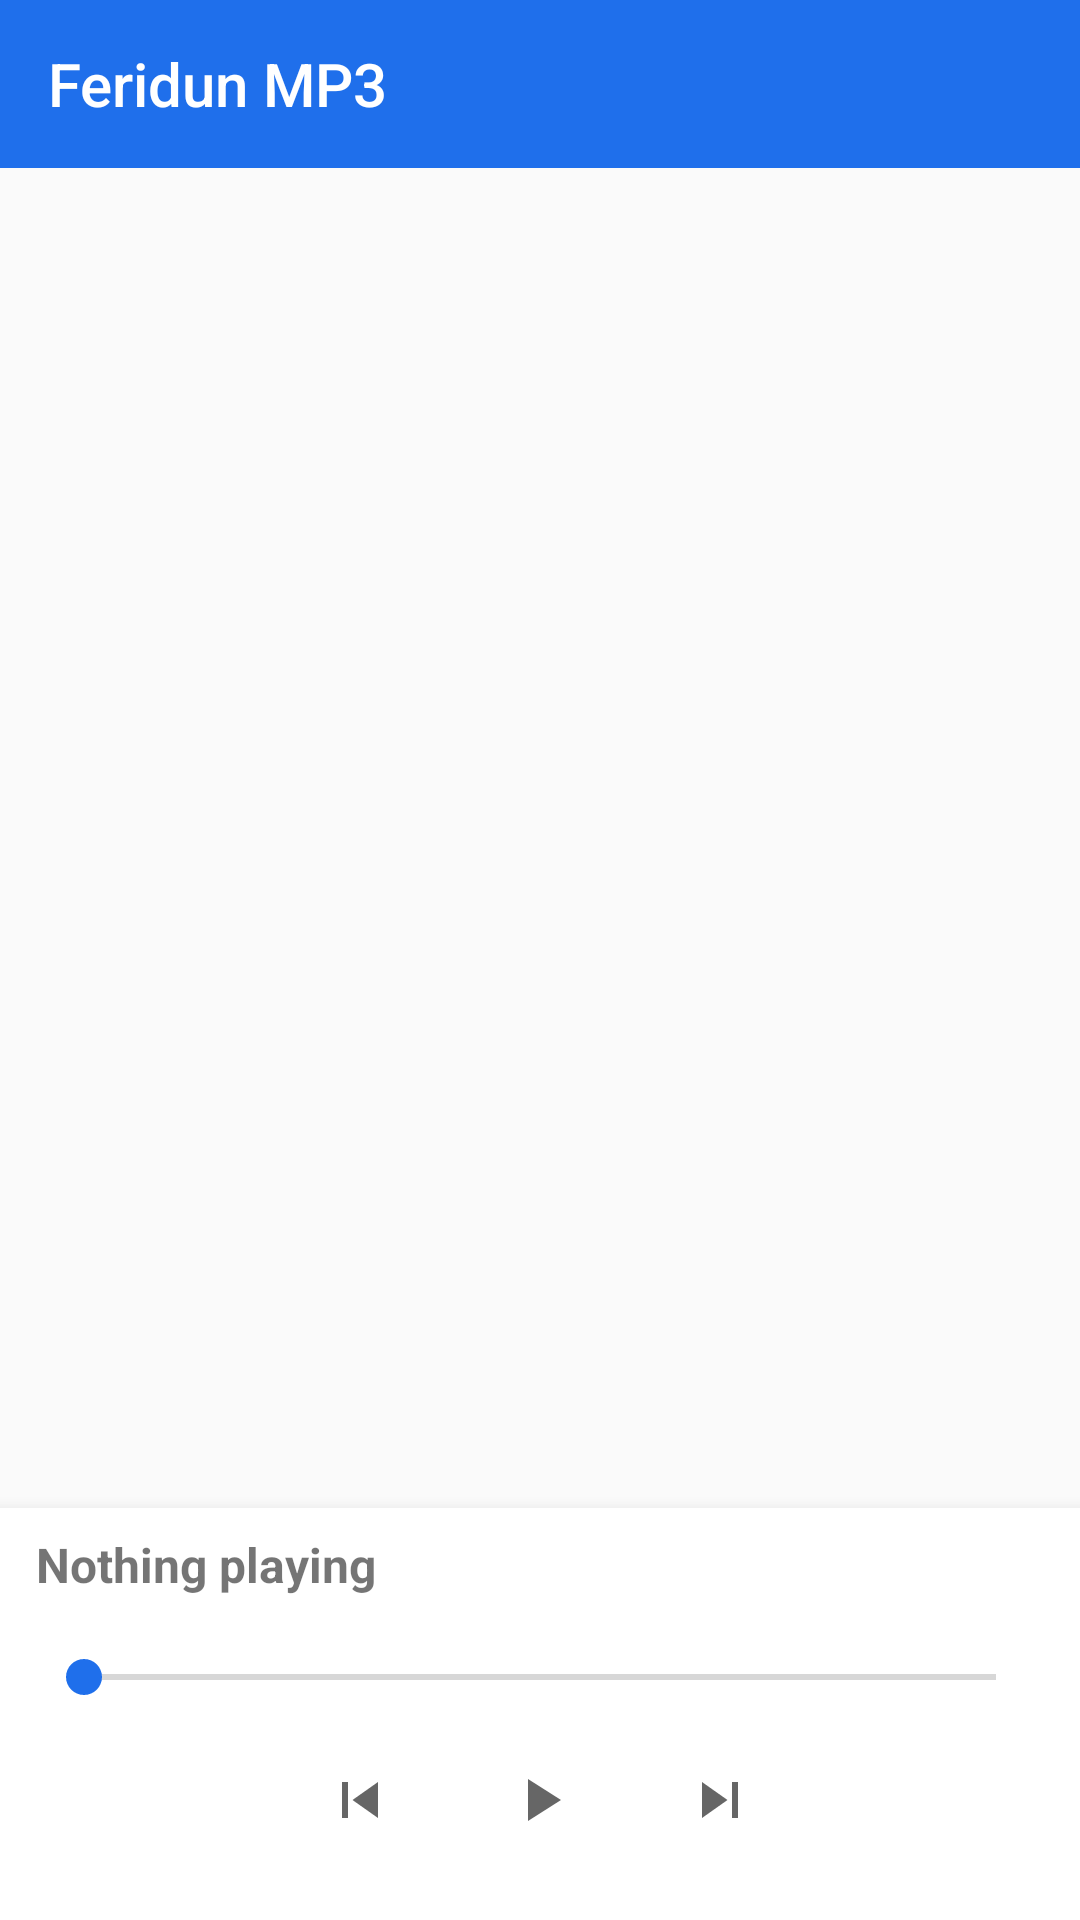

The Android layout XML behind this screen, and the referenced resources:
<!-- AndroidManifest.xml: application theme Theme.Feridun -->
<!-- res/layout/activity_main.xml -->
<?xml version="1.0" encoding="utf-8"?>
<LinearLayout xmlns:android="http://schemas.android.com/apk/res/android"
    xmlns:app="http://schemas.android.com/apk/res-auto"
    android:layout_width="match_parent"
    android:layout_height="match_parent"
    android:orientation="vertical">

    <androidx.appcompat.widget.Toolbar
        android:id="@+id/toolbar"
        android:layout_width="match_parent"
        android:layout_height="?attr/actionBarSize"
        android:background="?attr/colorPrimary"
        app:title="@string/app_name"
        app:titleTextColor="#FFFFFF"
        app:theme="@style/ThemeOverlay.AppCompat.Dark.ActionBar" />

    <FrameLayout
        android:layout_width="match_parent"
        android:layout_height="0dp"
        android:layout_weight="1">

        <androidx.recyclerview.widget.RecyclerView
            android:id="@+id/list"
            android:layout_width="match_parent"
            android:layout_height="match_parent" />

        <LinearLayout
            android:id="@+id/empty_panel"
            android:layout_width="match_parent"
            android:layout_height="wrap_content"
            android:layout_gravity="center"
            android:gravity="center_horizontal"
            android:orientation="vertical"
            android:padding="24dp"
            android:visibility="gone">

            <TextView
                android:id="@+id/empty_text"
                android:layout_width="wrap_content"
                android:layout_height="wrap_content"
                android:gravity="center"
                android:textSize="16sp" />

            <Button
                android:id="@+id/empty_button"
                android:layout_width="wrap_content"
                android:layout_height="wrap_content"
                android:layout_marginTop="16dp" />
        </LinearLayout>
    </FrameLayout>

    <LinearLayout
        android:id="@+id/player_panel"
        android:layout_width="match_parent"
        android:layout_height="wrap_content"
        android:background="?attr/colorBackgroundFloating"
        android:elevation="8dp"
        android:orientation="vertical"
        android:paddingStart="12dp"
        android:paddingEnd="12dp"
        android:paddingTop="8dp"
        android:paddingBottom="8dp">

        <TextView
            android:id="@+id/now_title"
            android:layout_width="match_parent"
            android:layout_height="wrap_content"
            android:ellipsize="end"
            android:maxLines="1"
            android:text="@string/nothing_playing"
            android:textSize="16sp"
            android:textStyle="bold" />

        <TextView
            android:id="@+id/now_artist"
            android:layout_width="match_parent"
            android:layout_height="wrap_content"
            android:ellipsize="end"
            android:maxLines="1"
            android:textSize="13sp" />

        <SeekBar
            android:id="@+id/seek"
            android:layout_width="match_parent"
            android:layout_height="wrap_content" />

        <LinearLayout
            android:layout_width="match_parent"
            android:layout_height="wrap_content"
            android:gravity="center"
            android:orientation="horizontal">

            <ImageButton
                android:id="@+id/btn_prev"
                style="?android:attr/borderlessButtonStyle"
                android:layout_width="56dp"
                android:layout_height="56dp"
                android:contentDescription="@string/previous"
                android:src="@drawable/ic_prev" />

            <ImageButton
                android:id="@+id/btn_play"
                style="?android:attr/borderlessButtonStyle"
                android:layout_width="64dp"
                android:layout_height="64dp"
                android:contentDescription="@string/play"
                android:src="@drawable/ic_play" />

            <ImageButton
                android:id="@+id/btn_next"
                style="?android:attr/borderlessButtonStyle"
                android:layout_width="56dp"
                android:layout_height="56dp"
                android:contentDescription="@string/next"
                android:src="@drawable/ic_next" />
        </LinearLayout>
    </LinearLayout>
</LinearLayout>
<!-- resources referenced by this layout -->
<resources>
  <!-- drawable ic_next (drawable) -->
  <vector xmlns:android="http://schemas.android.com/apk/res/android"
      android:width="24dp" android:height="24dp" android:viewportWidth="24" android:viewportHeight="24"
      android:autoMirrored="true" android:tint="?attr/colorControlNormal">
      <path android:fillColor="#FF000000" android:pathData="M6,18l8.5,-6L6,6v12zM16,6v12h2V6h-2z" />
  </vector>
  <!-- drawable ic_play (drawable) -->
  <vector xmlns:android="http://schemas.android.com/apk/res/android"
      android:width="24dp" android:height="24dp" android:viewportWidth="24" android:viewportHeight="24"
      android:autoMirrored="true" android:tint="?attr/colorControlNormal">
      <path android:fillColor="#FF000000" android:pathData="M8,5v14l11,-7z" />
  </vector>
  <!-- drawable ic_prev (drawable) -->
  <vector xmlns:android="http://schemas.android.com/apk/res/android"
      android:width="24dp" android:height="24dp" android:viewportWidth="24" android:viewportHeight="24"
      android:autoMirrored="true" android:tint="?attr/colorControlNormal">
      <path android:fillColor="#FF000000" android:pathData="M6,6h2v12H6zM9.5,12l8.5,6V6z" />
  </vector>
  <string name="app_name">Feridun MP3</string>
  <string name="next">Next</string>
  <string name="nothing_playing">Nothing playing</string>
  <string name="play">Play</string>
  <string name="previous">Previous</string>
  <style name="Theme.Feridun" parent="Theme.AppCompat.DayNight.NoActionBar">
          <item name="colorPrimary">#1F6FEB</item>
          <item name="colorPrimaryDark">#1558BD</item>
          <item name="colorAccent">#1F6FEB</item>
      </style>
</resources>
